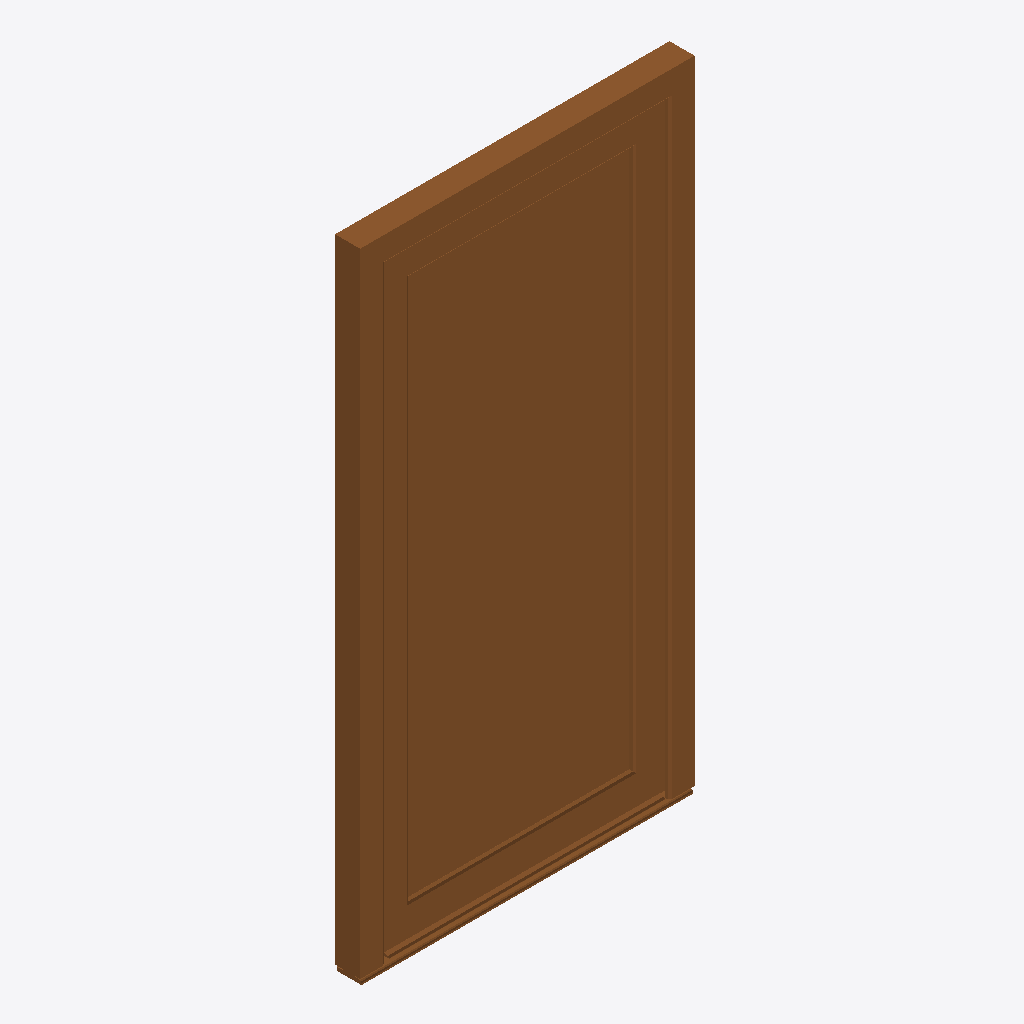
Isometric view of an IFC building model (IFC-SPF (STEP), schema IFC2X3, length unit millimetre), seen from the south-west, elements coloured by IFC class: 1 door (brown).
Extent 1.1 m × 0.1 m × 2.1 m (x, y, z). Elements (1): 1 IfcDoor.

HEADER;
FILE_DESCRIPTION(('IFC2X3'),'2;1');
FILE_NAME('construction','2024-12-09T13:30:17',(''),('',''),'','','');
FILE_SCHEMA(('IFC2X3'));
ENDSEC;
DATA;
#11=IFCPROJECT('0SdWqBg1f1CxB4MzXZWOUI',#5,'Planersoftware 3.0','configurator export','','','',(#16),#10);
#12261=IFCBUILDING('3LLcW1iDHEIu1Vs4ffAiT4',#5,'Default Building','Description of Default Building','',#12260,$,'',.ELEMENT.,$,$,$);
#12240=IFCDOOR('2v9AxIu8bE1v2in7Z1xmlF',#5,'S 9000 MD 1100x2100mm 1-piece door','GEALAN Fenster-Systeme GmbH S 9000 MD 1100x2100mm 1-piece door','',#12231,#12239,'',2100.0,1100.0);
ENDSEC;
